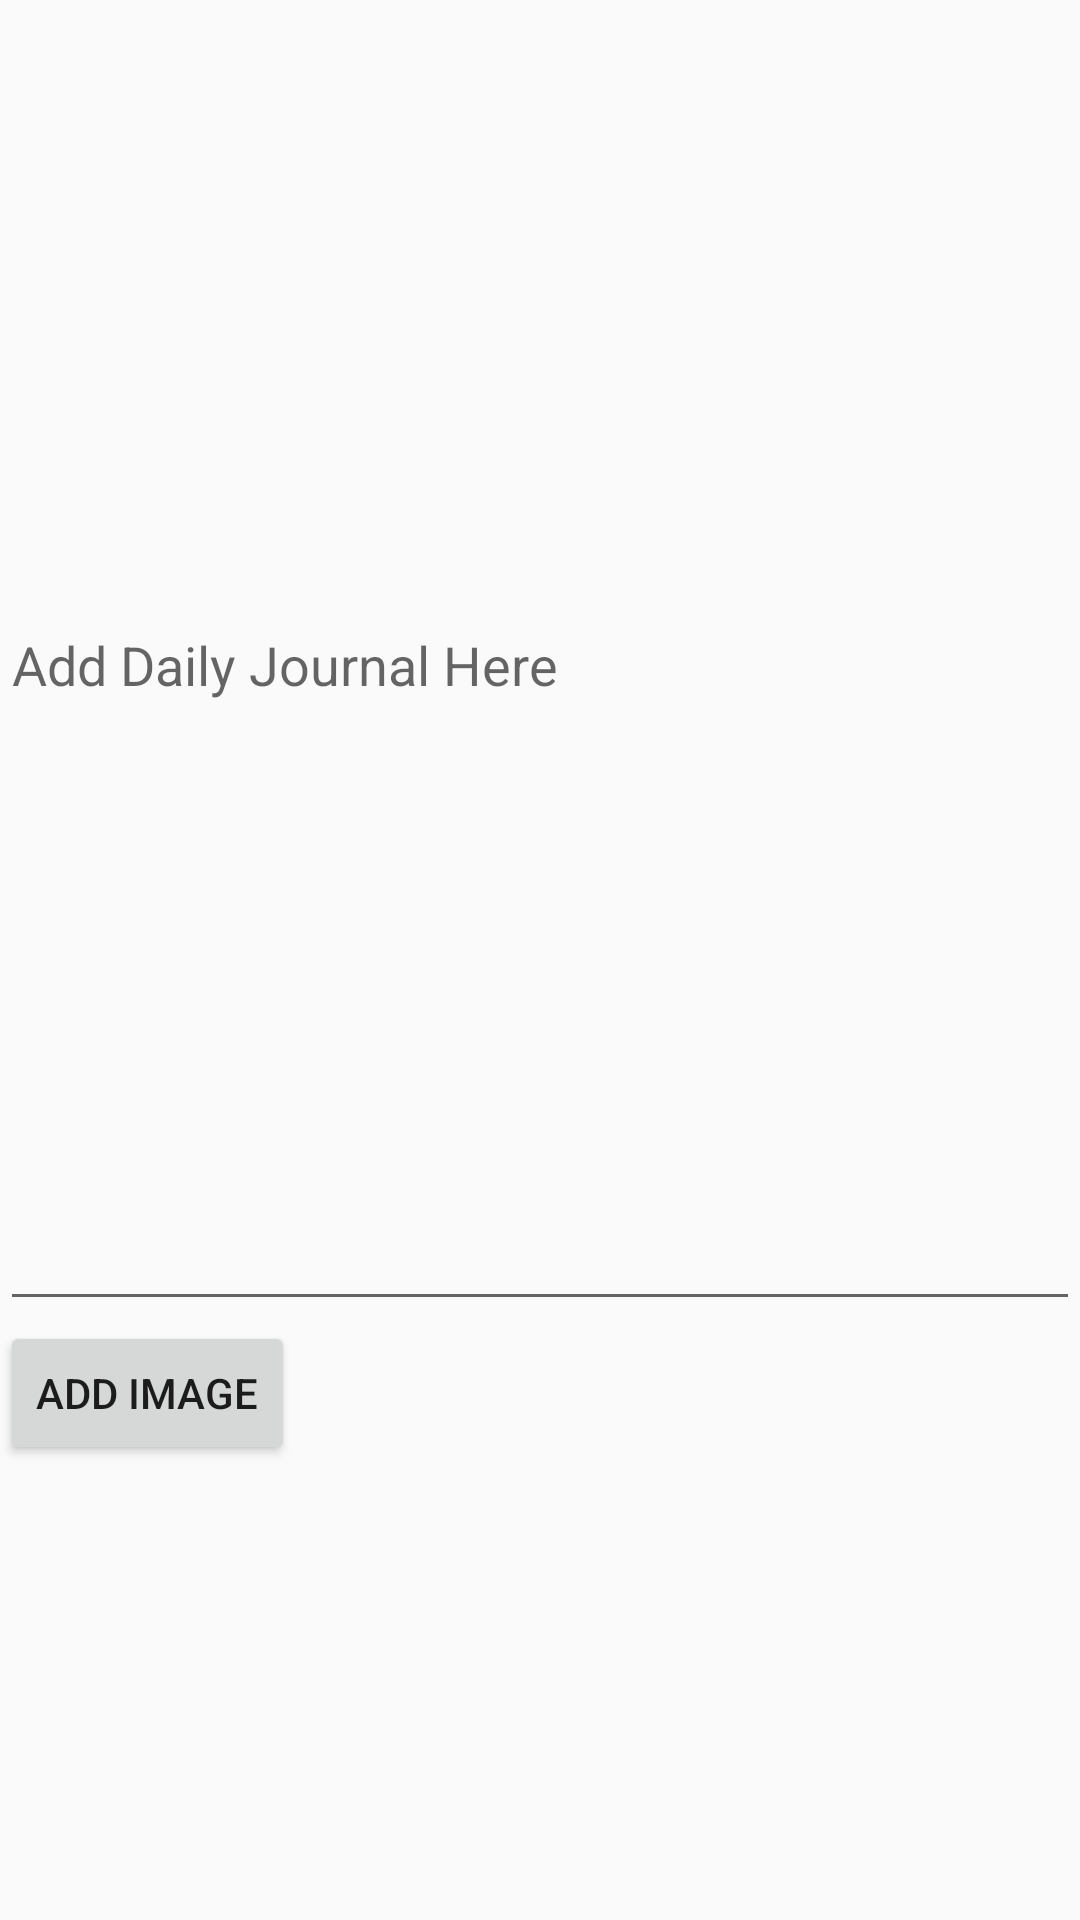

Write the Android layout XML for this screen, with the resource values it uses.
<!-- AndroidManifest.xml: application theme Theme.AppCompat.Light.NoActionBar -->
<!-- res/layout/addfragment.xml -->
<?xml version="1.0" encoding="utf-8"?>
<LinearLayout xmlns:android="http://schemas.android.com/apk/res/android"
    android:orientation="vertical" android:layout_width="match_parent"
    android:layout_height="match_parent">

    <EditText
        android:layout_width="match_parent"
        android:layout_height="wrap_content"
        android:minLines="20"
        android:scrollHorizontally="true"
        android:hint="Add Daily Journal Here "/>
    <LinearLayout
        android:layout_width="wrap_content"
        android:layout_height="wrap_content">


        <Button
            android:layout_width="wrap_content"
            android:layout_height="wrap_content"
            android:text="Add Image"
            android:layout_gravity="right"
            />

    </LinearLayout>



</LinearLayout>
<!-- resources referenced by this layout -->
<resources>

</resources>
